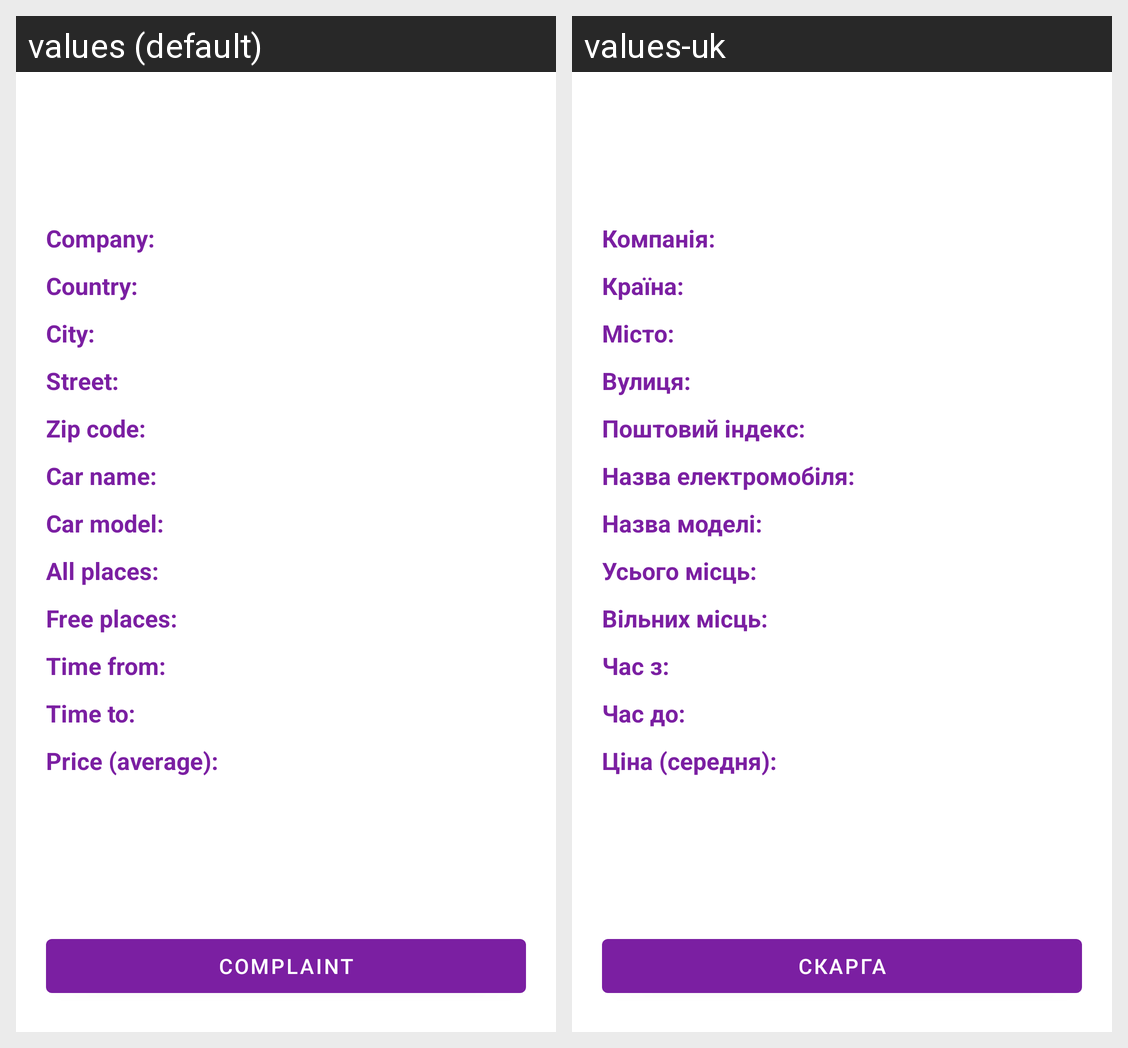

Translations of the strings shown on this Android screen, per locale in the grid:
Android screen res/layout/fragment_station.xml rendered under 2 locales, left to right: values (default), values-uk. Device: Nexus 5 (rendered at 1080×1920; each locale shown at half size, 540×960, under a caption strip naming it); theme Theme.Electromobile.
Strings drawn on this screen, with the default value and each locale's value (text and hints the layout hard-codes, and strings that could not be matched under every locale, appear in the picture but are not listed):

maintenance_country_placeholder
  values: Country:
  values-uk: Країна:

maintenance_city_placeholder
  values: City:
  values-uk: Місто:

maintenance_street_placeholder
  values: Street:
  values-uk: Вулиця:

maintenance_zip_code_placeholder
  values: Zip code:
  values-uk: Поштовий індекс:

maintenance_car_name_placeholder
  values: Car name:
  values-uk: Назва електромобіля:

maintenance_company_placeholder
  values: Company:
  values-uk: Компанія:

maintenance_car_model_placeholder
  values: Car model:
  values-uk: Назва моделі:

maintenance_all_places_placeholder
  values: All places:
  values-uk: Усього місць:

maintenance_free_places_placeholder
  values: Free places:
  values-uk: Вільних місць:

maintenance_time_from_placeholder
  values: Time from:
  values-uk: Час з:

maintenance_time_to_placeholder
  values: Time to:
  values-uk: Час до:

maintenance_price_average_placeholder
  values: Price (average):
  values-uk: Ціна (середня):

title_complaint
  values: Complaint
  values-uk: Скарга
